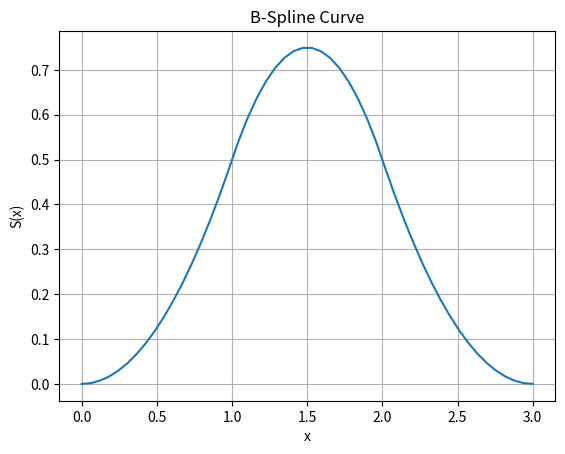

This figure's Python source:
from typing import Sequence
import numpy as np
import matplotlib.pyplot as plt


class BSpline:
    def __init__(
        self,
        t: Sequence[float],  # knots
        c: Sequence[float],  # control points
        d: int,  # degree
    ):
        """
        t = knots
        c = bspline coefficients / control points
        d = bspline degree
        """
        self.t = t
        self.c = c
        self.d = d
        assert self.is_valid()

    def is_valid(self) -> bool:
        """Check if the B-spline configuration is valid."""
        # TODO: complete this function.
        return self.d == len(self.t) - len(self.c) - 1
        return True  # change this.

    def bases(self, x: float, k: int, i: int) -> float:
        """
        Evaluate the B-spline basis function i, k at input position x.
        (Note that i, k start at 0.)
        """
        # TODO: complete this function

        if k == 0:  # base case
            print("base case!")
            if self.t[i] <= x and self.t[i + 1] > x:
                return 1
            else:
                return 0
        else:
            print("recurring...")
            return (
                (x - self.t[i]) / (self.t[i + k] - self.t[i]) * self.bases(x, k - 1, i)
            ) + (
                (self.t[i + k + 1] - x)
                / (self.t[i + k + 1] - self.t[i + 1])
                * self.bases(x, k - 1, i + 1)
            )

    def interp(self, x: float) -> float:
        """Evaluate the B-spline at input position x."""
        # TODO: complete this function
        return self.bases(x=x, k=self.d, i=0)
        return None  # change this


if __name__ == "__main__":
    t = [0, 1, 2, 3, 4]  # set some knots. change this.
    c = [0, 3]  # set some control points (such as control colors). change this.
    d = 2  # set the degree.  change this.
    spline = BSpline(t, c, d)
    # now interpolate at some value
    x = np.linspace(0, 3)
    y = [spline.interp(v) for v in x]

    plt.plot(x, y)
    plt.title("B-Spline Curve")
    plt.xlabel("x")
    plt.ylabel("S(x)")
    plt.grid(True)
    plt.show()
